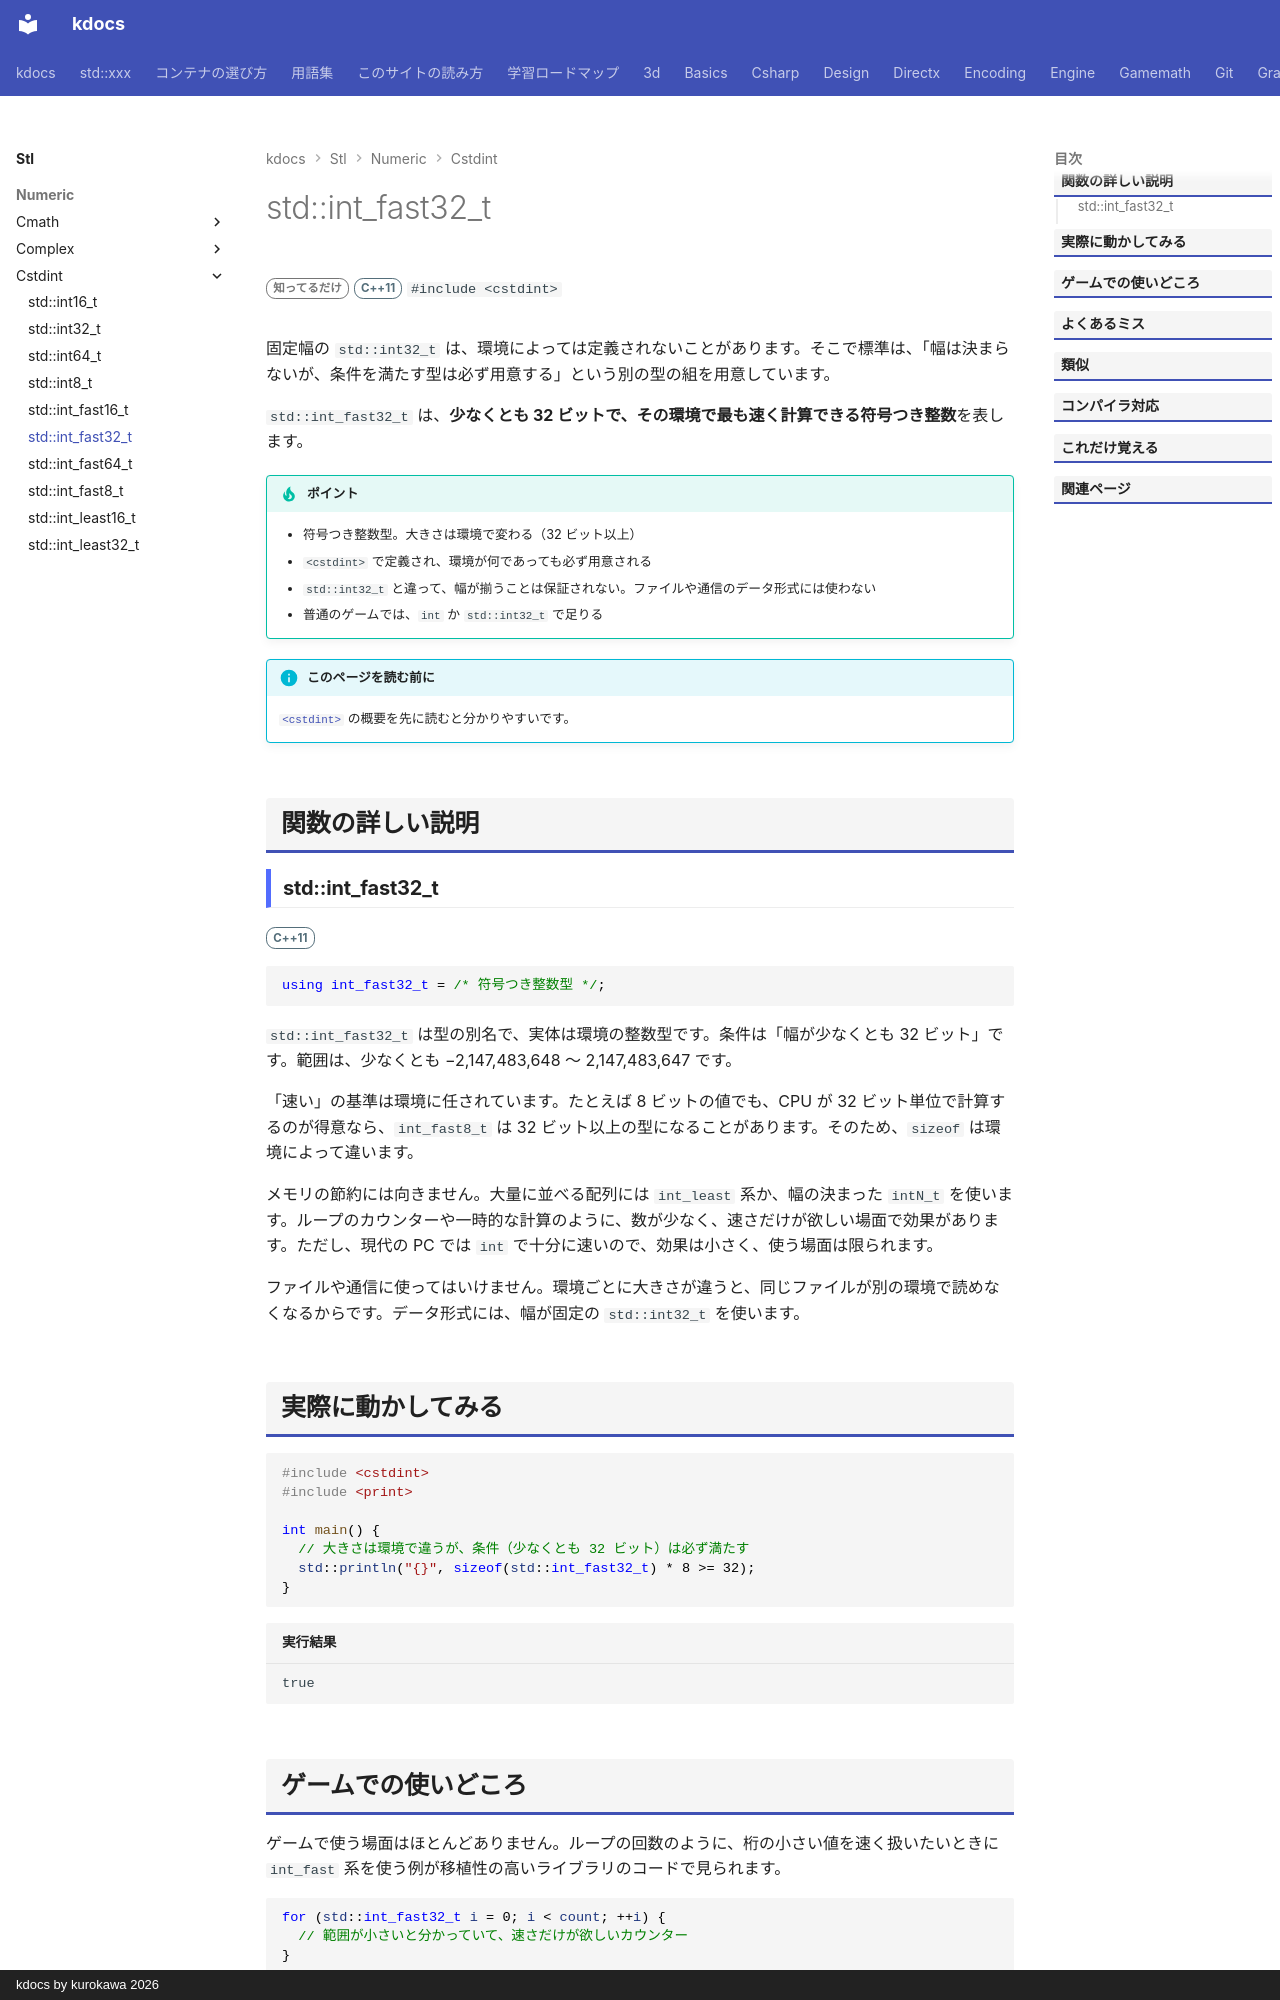

repository: qwzxdf/kdocs · page: stl/numeric/cstdint/int_fast32_t/index.html · generator: mkdocs · copyright: kdocs by kurokawa 2026

---
title: std::int_fast32_t
summary: "32 ビット以上で、その環境で最も速く扱える符号付き整数。"
order: 900
tags:
  - 数値
---

# std::int_fast32_t

<div class="page-badges" markdown>
<span class="rank rank-rare">知ってるだけ</span>
<span class="ver ver-11">C++11</span>
`#include <cstdint>`
</div>

固定幅の `std::int32_t` は、環境によっては定義されないことがあります。そこで標準は、「幅は決まらないが、条件を満たす型は必ず用意する」という別の型の組を用意しています。

`std::int_fast32_t` は、<strong>少なくとも 32 ビットで、その環境で最も速く計算できる符号つき整数</strong>を表します。

!!! tip "ポイント"
    - 符号つき整数型。大きさは環境で変わる（32 ビット以上）
    - `<cstdint>` で定義され、環境が何であっても必ず用意される
    - `std::int32_t` と違って、幅が揃うことは保証されない。ファイルや通信のデータ形式には使わない
    - 普通のゲームでは、`int` か `std::int32_t` で足りる

!!! info "このページを読む前に"
    [`<cstdint>`](../cstdint.md) の概要を先に読むと分かりやすいです。

## 関数の詳しい説明

### std::int_fast32_t {#int_fast32_t}

<span class="ver ver-11">C++11</span>

```cpp
using int_fast32_t = /* 符号つき整数型 */;
```

`std::int_fast32_t` は型の別名で、実体は環境の整数型です。条件は「幅が少なくとも 32 ビット」です。範囲は、少なくとも −2,147,483,648 〜 2,147,483,647 です。

「速い」の基準は環境に任されています。たとえば 8 ビットの値でも、CPU が 32 ビット単位で計算するのが得意なら、`int_fast8_t` は 32 ビット以上の型になることがあります。そのため、`sizeof` は環境によって違います。

メモリの節約には向きません。大量に並べる配列には `int_least` 系か、幅の決まった `intN_t` を使います。ループのカウンターや一時的な計算のように、数が少なく、速さだけが欲しい場面で効果があります。ただし、現代の PC では `int` で十分に速いので、効果は小さく、使う場面は限られます。

ファイルや通信に使ってはいけません。環境ごとに大きさが違うと、同じファイルが別の環境で読めなくなるからです。データ形式には、幅が固定の `std::int32_t` を使います。
